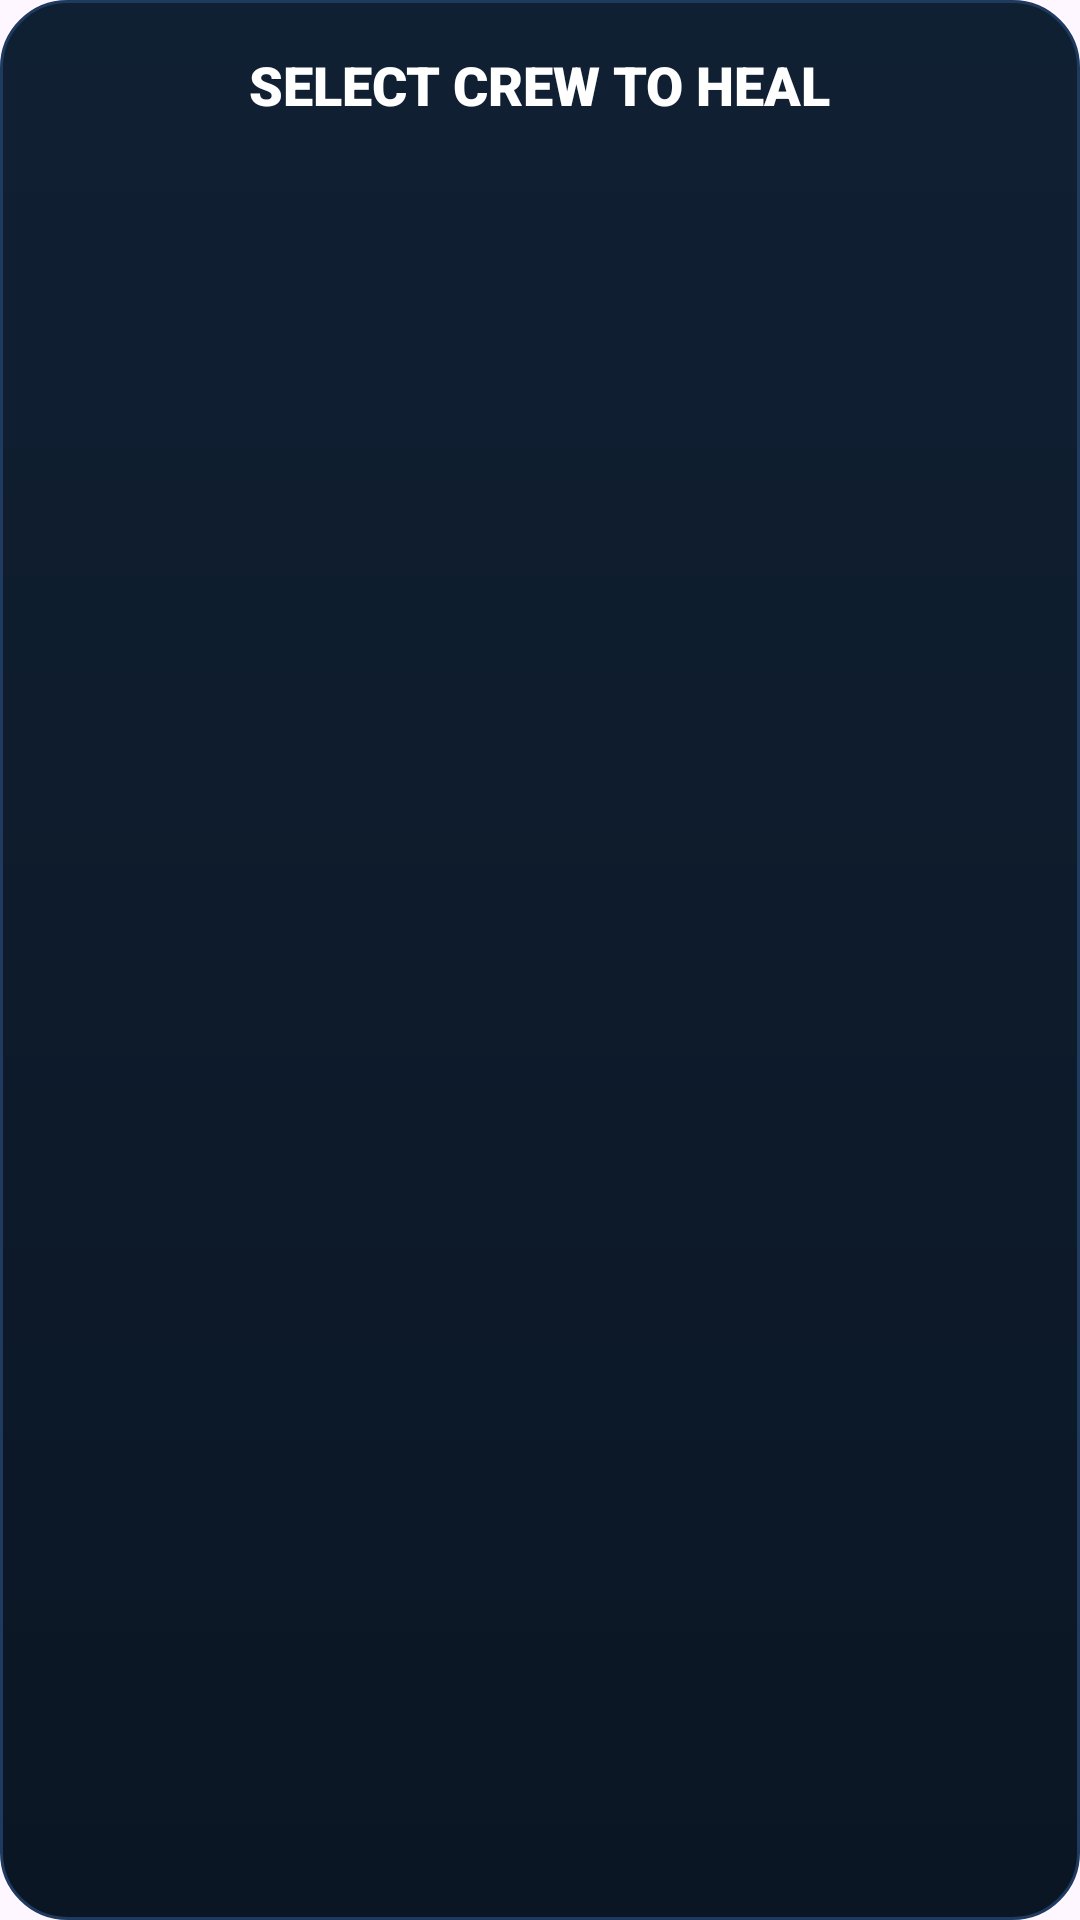

The Android layout XML behind this screen, and the referenced resources:
<!-- AndroidManifest.xml: application theme Theme.Space_colony_game -->
<!-- res/layout/dialog_heal_selection.xml -->
<?xml version="1.0" encoding="utf-8"?>
<LinearLayout xmlns:android="http://schemas.android.com/apk/res/android"
    android:layout_width="match_parent"
    android:layout_height="wrap_content"
    android:background="@drawable/dashboard_panel_bg"
    android:orientation="vertical"
    android:padding="16dp">

    <TextView
        android:layout_width="wrap_content"
        android:layout_height="wrap_content"
        android:layout_gravity="center_horizontal"
        android:layout_marginBottom="12dp"
        android:fontFamily="sans-serif-black"
        android:text="SELECT CREW TO HEAL"
        android:textColor="#FFFFFF"
        android:textSize="18sp" />

    <LinearLayout
        android:id="@+id/healSelectionContainer"
        android:layout_width="match_parent"
        android:layout_height="wrap_content"
        android:orientation="vertical" />

</LinearLayout>
<!-- resources referenced by this layout -->
<resources>
  <!-- drawable dashboard_panel_bg (drawable) -->
  <?xml version="1.0" encoding="utf-8"?>
  <shape xmlns:android="http://schemas.android.com/apk/res/android"
      android:shape="rectangle">
  
      <corners android:radius="@dimen/dashboard_radius" />
  
      <gradient
          android:angle="270"
          android:startColor="@color/dashboard_surface_2"
          android:endColor="@color/dashboard_surface" />
  
      <stroke
          android:width="1dp"
          android:color="@color/dashboard_border" />
  </shape>
  <style name="Theme.Space_colony_game" parent="Base.Theme.Space_colony_game" />
  <dimen name="dashboard_radius">22dp</dimen>
  <color name="dashboard_surface_2">#102033</color>
  <color name="dashboard_surface">#0B1624</color>
  <color name="dashboard_border">#1E3A5F</color>
  <style name="Base.Theme.Space_colony_game" parent="Theme.Material3.DayNight.NoActionBar">
          
          
      </style>
</resources>
